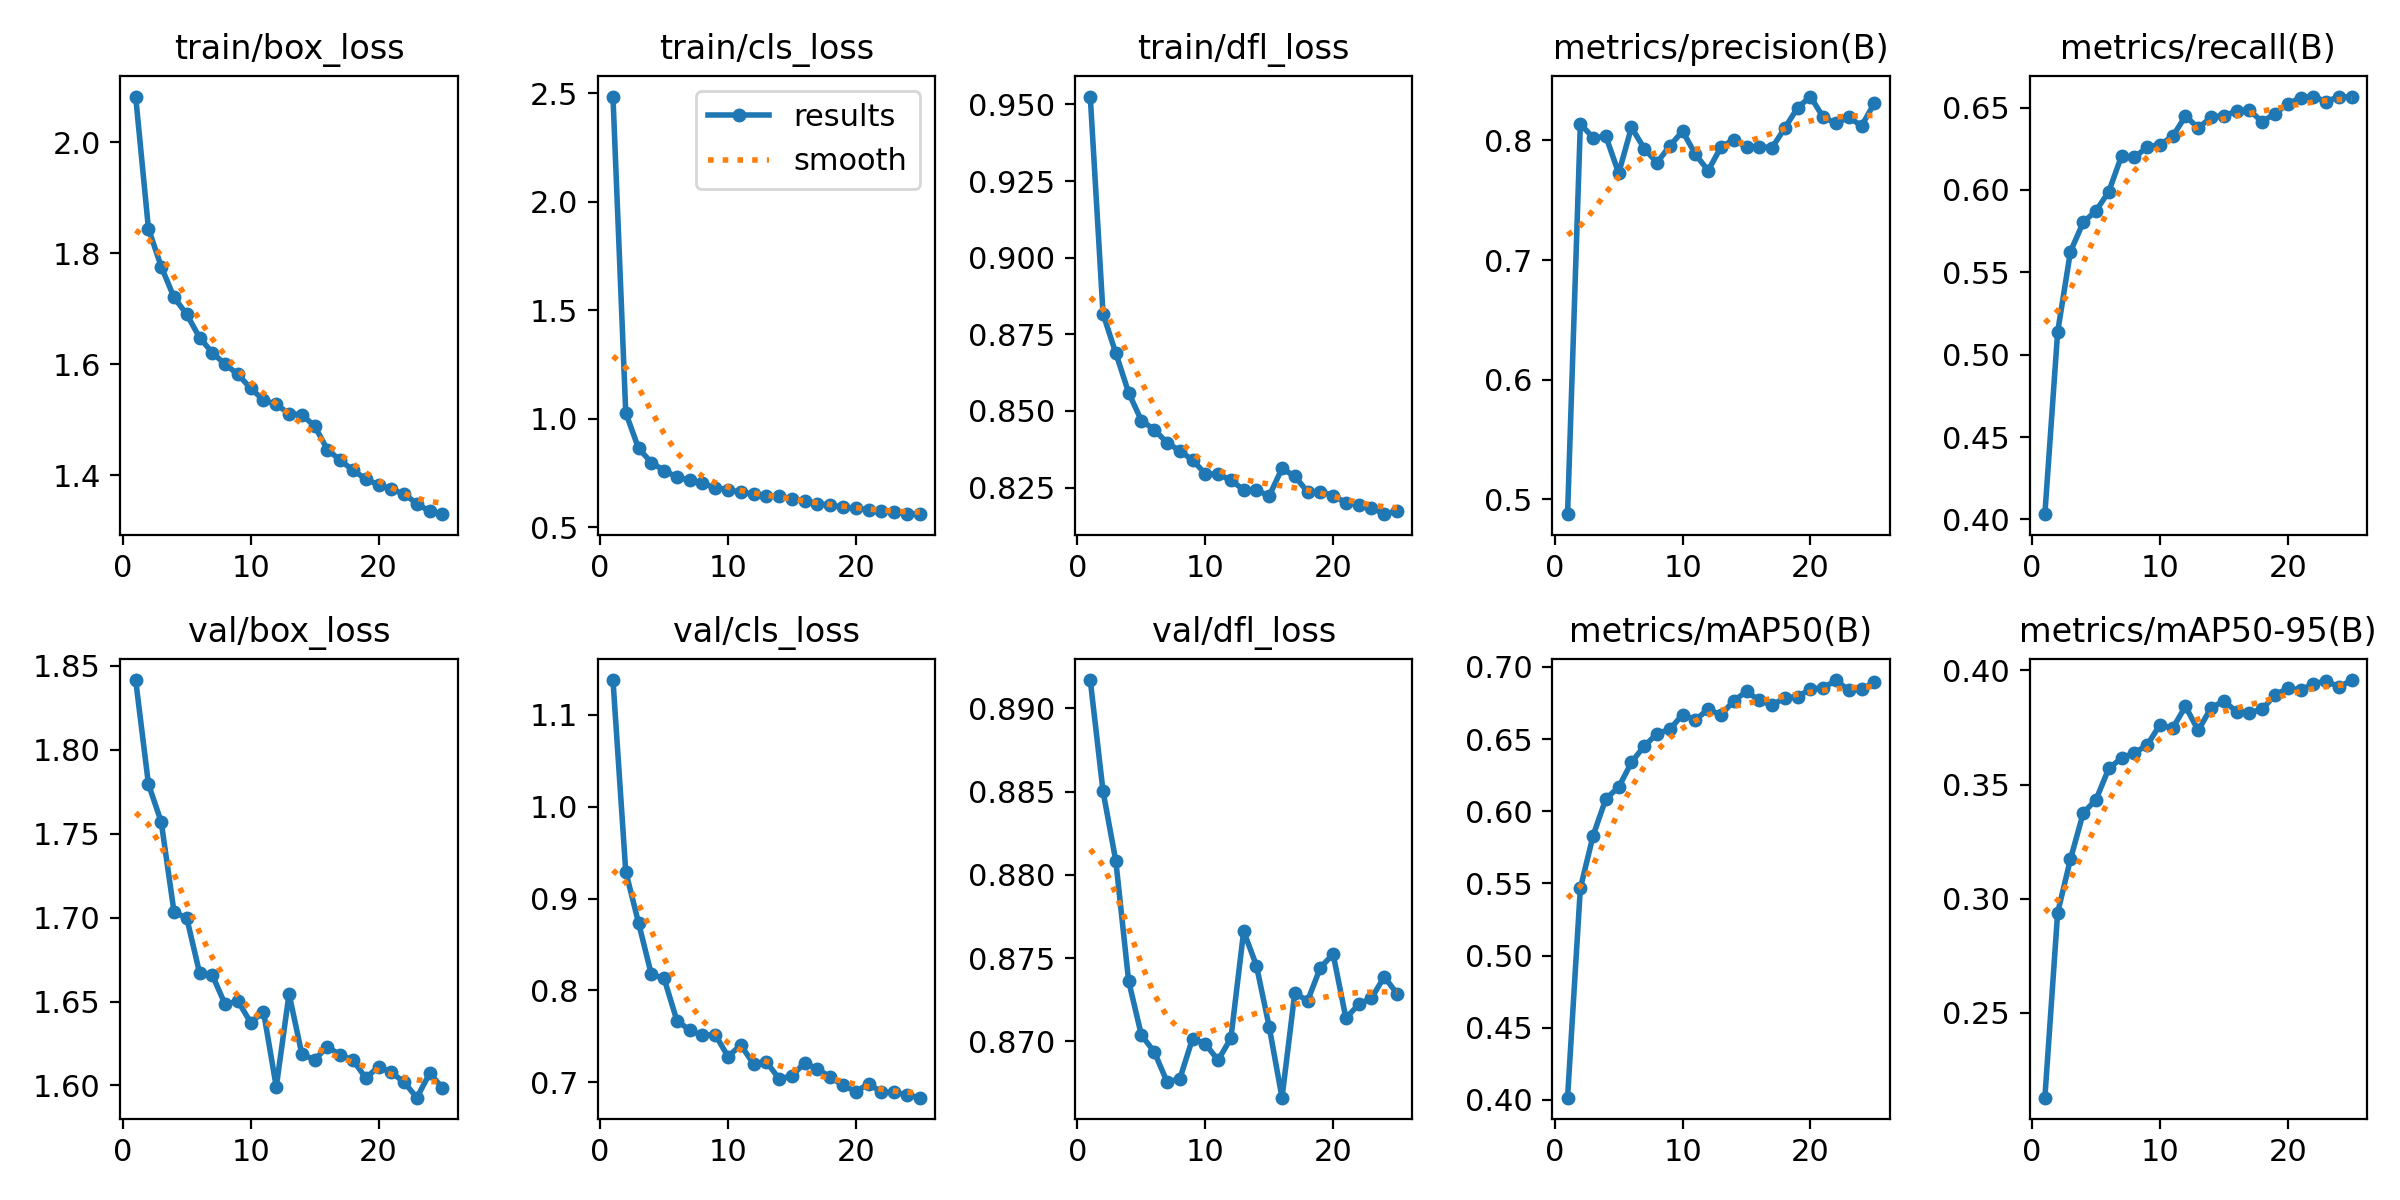

The file beside this chart, header and first rows:
epoch, time, train/box_loss, train/cls_loss, train/dfl_loss, metrics/precision(B), metrics/recall(B), metrics/mAP50(B), metrics/mAP50-95(B), val/box_loss, val/cls_loss, val/dfl_loss, lr/pg0, lr/pg1, lr/pg2, lr/pg3, lr/pg4, lr/pg5, lr/pg6, lr/pg7
1, 496.7, 2.082, 2.485, 0.9526, 0.4876, 0.4032, 0.4016, 0.2127, 1.842, 1.138, 0.8917, 0.001109, 0.0003696, 0.001109, 0.0003696, 0.001109, 0.0003696, 0.001109, 0.0003696
2, 627.9, 1.844, 1.027, 0.8816, 0.8139, 0.5137, 0.5467, 0.2938, 1.78, 0.9294, 0.885, 0.002132, 0.0007106, 0.002132, 0.0007106, 0.002132, 0.0007106, 0.002132, 0.0007106
3, 750.4, 1.776, 0.8638, 0.8688, 0.8023, 0.5625, 0.5832, 0.3172, 1.757, 0.8737, 0.8808, 0.003067, 0.001022, 0.003067, 0.001022, 0.003067, 0.001022, 0.003067, 0.001022
4, 869.7, 1.72, 0.7978, 0.856, 0.8034, 0.5803, 0.6087, 0.3375, 1.703, 0.8175, 0.8736, 0.002937, 0.000979, 0.002937, 0.000979, 0.002937, 0.000979, 0.002937, 0.000979
5, 988.6, 1.69, 0.7612, 0.8469, 0.7727, 0.5873, 0.6167, 0.3434, 1.7, 0.813, 0.8704, 0.002805, 0.000935, 0.002805, 0.000935, 0.002805, 0.000935, 0.002805, 0.000935
6, 1108, 1.648, 0.7314, 0.8439, 0.811, 0.599, 0.6339, 0.357, 1.667, 0.7672, 0.8694, 0.002673, 0.000891, 0.002673, 0.000891, 0.002673, 0.000891, 0.002673, 0.000891
7, 1228, 1.621, 0.7154, 0.8397, 0.7932, 0.6207, 0.6453, 0.3616, 1.666, 0.7567, 0.8676, 0.002541, 0.000847, 0.002541, 0.000847, 0.002541, 0.000847, 0.002541, 0.000847
8, 1346, 1.6, 0.7016, 0.837, 0.7814, 0.6197, 0.6537, 0.3639, 1.648, 0.751, 0.8677, 0.002409, 0.000803, 0.002409, 0.000803, 0.002409, 0.000803, 0.002409, 0.000803
9, 1466, 1.582, 0.6819, 0.8339, 0.7956, 0.626, 0.6568, 0.3673, 1.65, 0.7519, 0.8701, 0.002277, 0.000759, 0.002277, 0.000759, 0.002277, 0.000759, 0.002277, 0.000759
10, 1585, 1.556, 0.6735, 0.8296, 0.8077, 0.6275, 0.667, 0.3762, 1.637, 0.7279, 0.8698, 0.002145, 0.000715, 0.002145, 0.000715, 0.002145, 0.000715, 0.002145, 0.000715
11, 1704, 1.535, 0.66, 0.8293, 0.7885, 0.6325, 0.6634, 0.3747, 1.644, 0.7405, 0.8689, 0.002013, 0.000671, 0.002013, 0.000671, 0.002013, 0.000671, 0.002013, 0.000671
12, 1823, 1.527, 0.6533, 0.8275, 0.7748, 0.6449, 0.6707, 0.3843, 1.599, 0.7199, 0.8702, 0.001881, 0.000627, 0.001881, 0.000627, 0.001881, 0.000627, 0.001881, 0.000627
13, 1942, 1.511, 0.6426, 0.8242, 0.7945, 0.6376, 0.6668, 0.3737, 1.655, 0.7223, 0.8766, 0.001749, 0.0005831, 0.001749, 0.0005831, 0.001749, 0.0005831, 0.001749, 0.0005831
14, 2061, 1.509, 0.6434, 0.8242, 0.8006, 0.6441, 0.6765, 0.3837, 1.619, 0.7037, 0.8745, 0.001617, 0.0005391, 0.001617, 0.0005391, 0.001617, 0.0005391, 0.001617, 0.0005391
15, 2180, 1.489, 0.6307, 0.8223, 0.7947, 0.6452, 0.683, 0.3866, 1.615, 0.7068, 0.8709, 0.001485, 0.0004951, 0.001485, 0.0004951, 0.001485, 0.0004951, 0.001485, 0.0004951
16, 2301, 1.446, 0.6222, 0.8312, 0.7948, 0.6477, 0.6768, 0.382, 1.623, 0.7213, 0.8666, 0.001353, 0.0004511, 0.001353, 0.0004511, 0.001353, 0.0004511, 0.001353, 0.0004511
17, 2419, 1.427, 0.6089, 0.8287, 0.794, 0.6485, 0.6735, 0.3815, 1.618, 0.7144, 0.8729, 0.001221, 0.0004071, 0.001221, 0.0004071, 0.001221, 0.0004071, 0.001221, 0.0004071
18, 2537, 1.409, 0.601, 0.8236, 0.8105, 0.6413, 0.6788, 0.3829, 1.615, 0.7057, 0.8724, 0.001089, 0.0003631, 0.001089, 0.0003631, 0.001089, 0.0003631, 0.001089, 0.0003631
19, 2656, 1.393, 0.5928, 0.8237, 0.8275, 0.6464, 0.6794, 0.3894, 1.604, 0.6965, 0.8744, 0.0009572, 0.0003191, 0.0009572, 0.0003191, 0.0009572, 0.0003191, 0.0009572, 0.0003191
20, 2775, 1.382, 0.5864, 0.8223, 0.8367, 0.6522, 0.6847, 0.3921, 1.611, 0.6899, 0.8752, 0.0008253, 0.0002751, 0.0008253, 0.0002751, 0.0008253, 0.0002751, 0.0008253, 0.0002751
21, 2894, 1.375, 0.5808, 0.8201, 0.8194, 0.656, 0.6854, 0.3916, 1.608, 0.6982, 0.8714, 0.0006933, 0.0002311, 0.0006933, 0.0002311, 0.0006933, 0.0002311, 0.0006933, 0.0002311
22, 3012, 1.366, 0.5766, 0.8194, 0.8144, 0.6567, 0.6909, 0.394, 1.602, 0.6894, 0.8722, 0.0005613, 0.0001871, 0.0005613, 0.0001871, 0.0005613, 0.0001871, 0.0005613, 0.0001871
23, 3131, 1.349, 0.5698, 0.8184, 0.8194, 0.6537, 0.6838, 0.3956, 1.593, 0.6892, 0.8726, 0.0004293, 0.0001431, 0.0004293, 0.0001431, 0.0004293, 0.0001431, 0.0004293, 0.0001431
24, 3250, 1.334, 0.5623, 0.8163, 0.8123, 0.6566, 0.6846, 0.3927, 1.607, 0.6861, 0.8739, 0.0002973, 9.91012e-05, 0.0002973, 9.91012e-05, 0.0002973, 9.91012e-05, 0.0002973, 9.91012e-05
25, 3369, 1.33, 0.5599, 0.8174, 0.8312, 0.6563, 0.6893, 0.3958, 1.599, 0.6832, 0.8729, 0.0001653, 5.51056e-05, 0.0001653, 5.51056e-05, 0.0001653, 5.51056e-05, 0.0001653, 5.51056e-05
